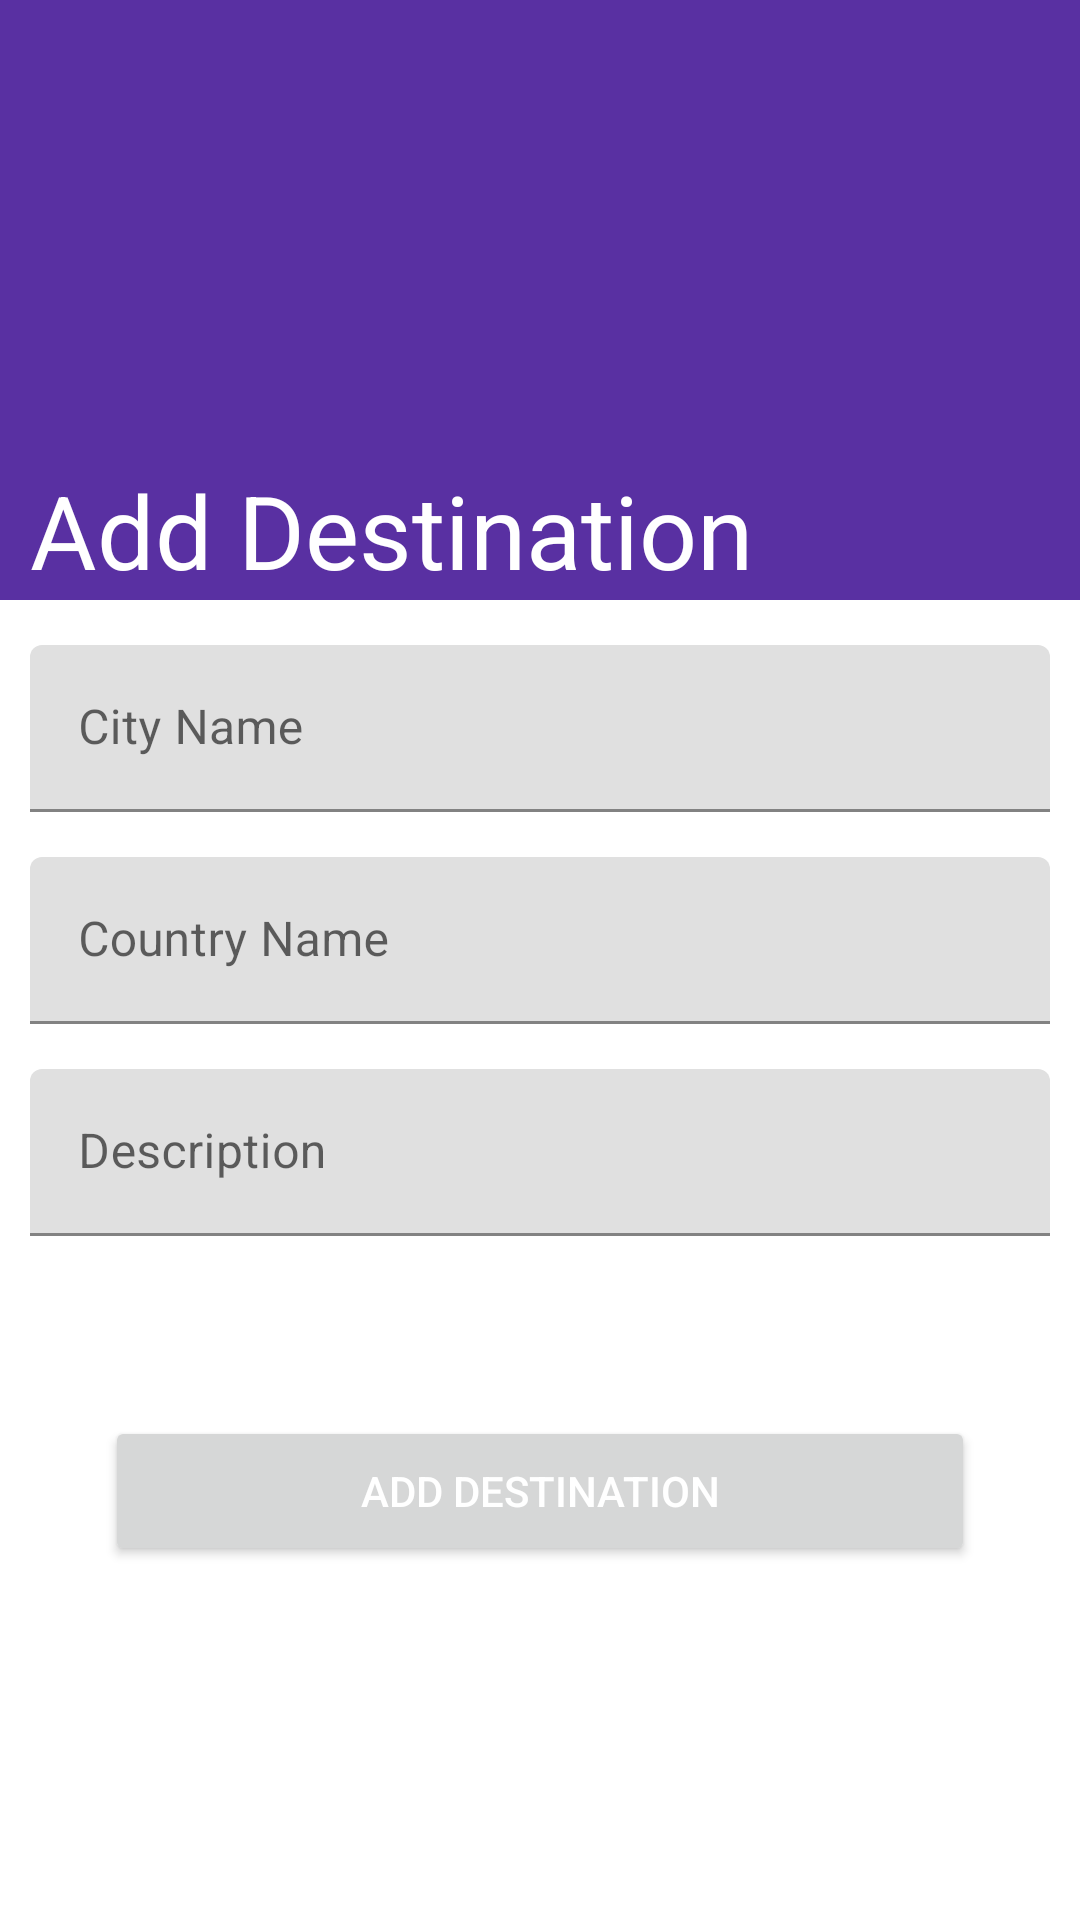

Write the Android layout XML for this screen, with the resource values it uses.
<!-- AndroidManifest.xml: application theme Theme.GlobooFlly -->
<!-- res/layout/fragment_add_new_destination.xml -->
<?xml version="1.0" encoding="utf-8"?>
<androidx.coordinatorlayout.widget.CoordinatorLayout
        xmlns:android="http://schemas.android.com/apk/res/android"
        xmlns:tools="http://schemas.android.com/tools"
        xmlns:app="http://schemas.android.com/apk/res-auto"
        android:layout_width="match_parent"
        android:layout_height="match_parent"
        tools:context=".ui.AddNewDestinationFragment">
    <com.google.android.material.appbar.AppBarLayout
            android:layout_width="match_parent"
            android:layout_height="200dp"
            android:fitsSystemWindows="true"
    >
        <com.google.android.material.appbar.CollapsingToolbarLayout
                android:layout_width="match_parent"
                android:layout_height="match_parent"
                android:fitsSystemWindows="true"
                app:contentScrim="@color/purple_500"
                app:expandedTitleMargin="10dp"
                app:layout_scrollFlags="scroll|exitUntilCollapsed|snap">
            <ImageView
                    android:layout_width="match_parent"
                    android:layout_height="match_parent"
                    android:src="@drawable/toolbar_background"
                    android:scaleType="centerCrop"
                    android:fitsSystemWindows="true"
                    app:layout_collapseMode="parallax"
            />

            <androidx.appcompat.widget.Toolbar
                    android:id="@+id/addDestinationToolbar"
                    android:layout_width="match_parent"
                    android:layout_height="?actionBarSize"
                    app:layout_collapseMode="pin"
                    app:title="Add Destination"
                    android:popupTheme="@style/Platform.MaterialComponents.Light"

            />

        </com.google.android.material.appbar.CollapsingToolbarLayout>


    </com.google.android.material.appbar.AppBarLayout>
    <androidx.core.widget.NestedScrollView
            android:layout_width="match_parent"
            android:layout_height="match_parent"
            app:layout_behavior="com.google.android.material.appbar.AppBarLayout$ScrollingViewBehavior"
    >
        <LinearLayout
                android:layout_width="match_parent"
                android:layout_height="match_parent"
                android:orientation="vertical"
        >


            <com.google.android.material.textfield.TextInputLayout
                    android:id="@+id/addCityName"
                    android:layout_width="match_parent"
                    android:layout_height="wrap_content"
                    tools:ignore="MissingConstraints"
                    android:layout_marginTop="15dp"
                    android:layout_marginStart="10dp"
                    android:layout_marginEnd="10dp"
            >
                <com.google.android.material.textfield.TextInputEditText
                        android:layout_width="match_parent"
                        android:layout_height="wrap_content"
                        android:hint="City Name"
                        android:textColor="@color/black"

                />
            </com.google.android.material.textfield.TextInputLayout>


            <com.google.android.material.textfield.TextInputLayout
                    android:id="@+id/addCountryName"
                    android:layout_width="match_parent"
                    android:layout_height="wrap_content"
                    tools:ignore="MissingConstraints"
                    android:layout_marginTop="15dp"
                    android:layout_marginStart="10dp"
                    android:layout_marginEnd="10dp"
            >
                <com.google.android.material.textfield.TextInputEditText
                        android:layout_width="match_parent"
                        android:layout_height="wrap_content"
                        android:hint="Country Name"
                        android:textColor="@color/black"
                />
            </com.google.android.material.textfield.TextInputLayout>


            <com.google.android.material.textfield.TextInputLayout
                    android:id="@+id/addDescription"
                    android:layout_width="match_parent"
                    android:layout_height="wrap_content"
                    tools:ignore="MissingConstraints"
                    android:layout_marginTop="15dp"
                    android:layout_marginStart="10dp"
                    android:layout_marginEnd="10dp"
            >
                <com.google.android.material.textfield.TextInputEditText
                        android:layout_width="match_parent"
                        android:layout_height="wrap_content"
                        android:hint="Description"
                        android:maxLines="10"
                        android:textColor="@color/black"

                />
            </com.google.android.material.textfield.TextInputLayout>

            <Button
                    android:id="@+id/serverAddBtn"
                    android:layout_width="match_parent"
                    android:layout_height="50dp"
                    android:text="Add Destination"
                    app:layout_constraintTop_toBottomOf="@+id/addDescription"
                    app:layout_constraintStart_toStartOf="parent"
                    android:layout_marginTop="60dp"
                    android:layout_marginStart="35dp"
                    android:layout_marginEnd="35dp"
            />
        </LinearLayout>



    </androidx.core.widget.NestedScrollView>




</androidx.coordinatorlayout.widget.CoordinatorLayout>
<!-- resources referenced by this layout -->
<resources>
  <color name="black">#FF000000</color>
  <color name="purple_500">#5930A2</color>
  <style name="Theme.GlobooFlly" parent="Theme.MaterialComponents.DayNight.NoActionBar">
          
          <item name="colorPrimary">@color/purple_500</item>
          <item name="colorPrimaryVariant">@color/purple_700</item>
          <item name="colorOnPrimary">@color/white</item>
          
          <item name="colorSecondary">@color/teal_200</item>
          <item name="colorSecondaryVariant">@color/teal_700</item>
          <item name="colorOnSecondary">@color/black</item>
          
          <item name="android:statusBarColor">?attr/colorPrimaryVariant</item>
          
  
          <item name="android:textColorPrimary">@color/white</item>
          <item name="android:navigationBarColor">@color/purple_500</item>
  
      </style>
  <color name="purple_700">#3E5930A2</color>
  <color name="white">#FFFFFFFF</color>
  <color name="teal_200">#FF03DAC5</color>
  <color name="teal_700">#FF018786</color>
</resources>
